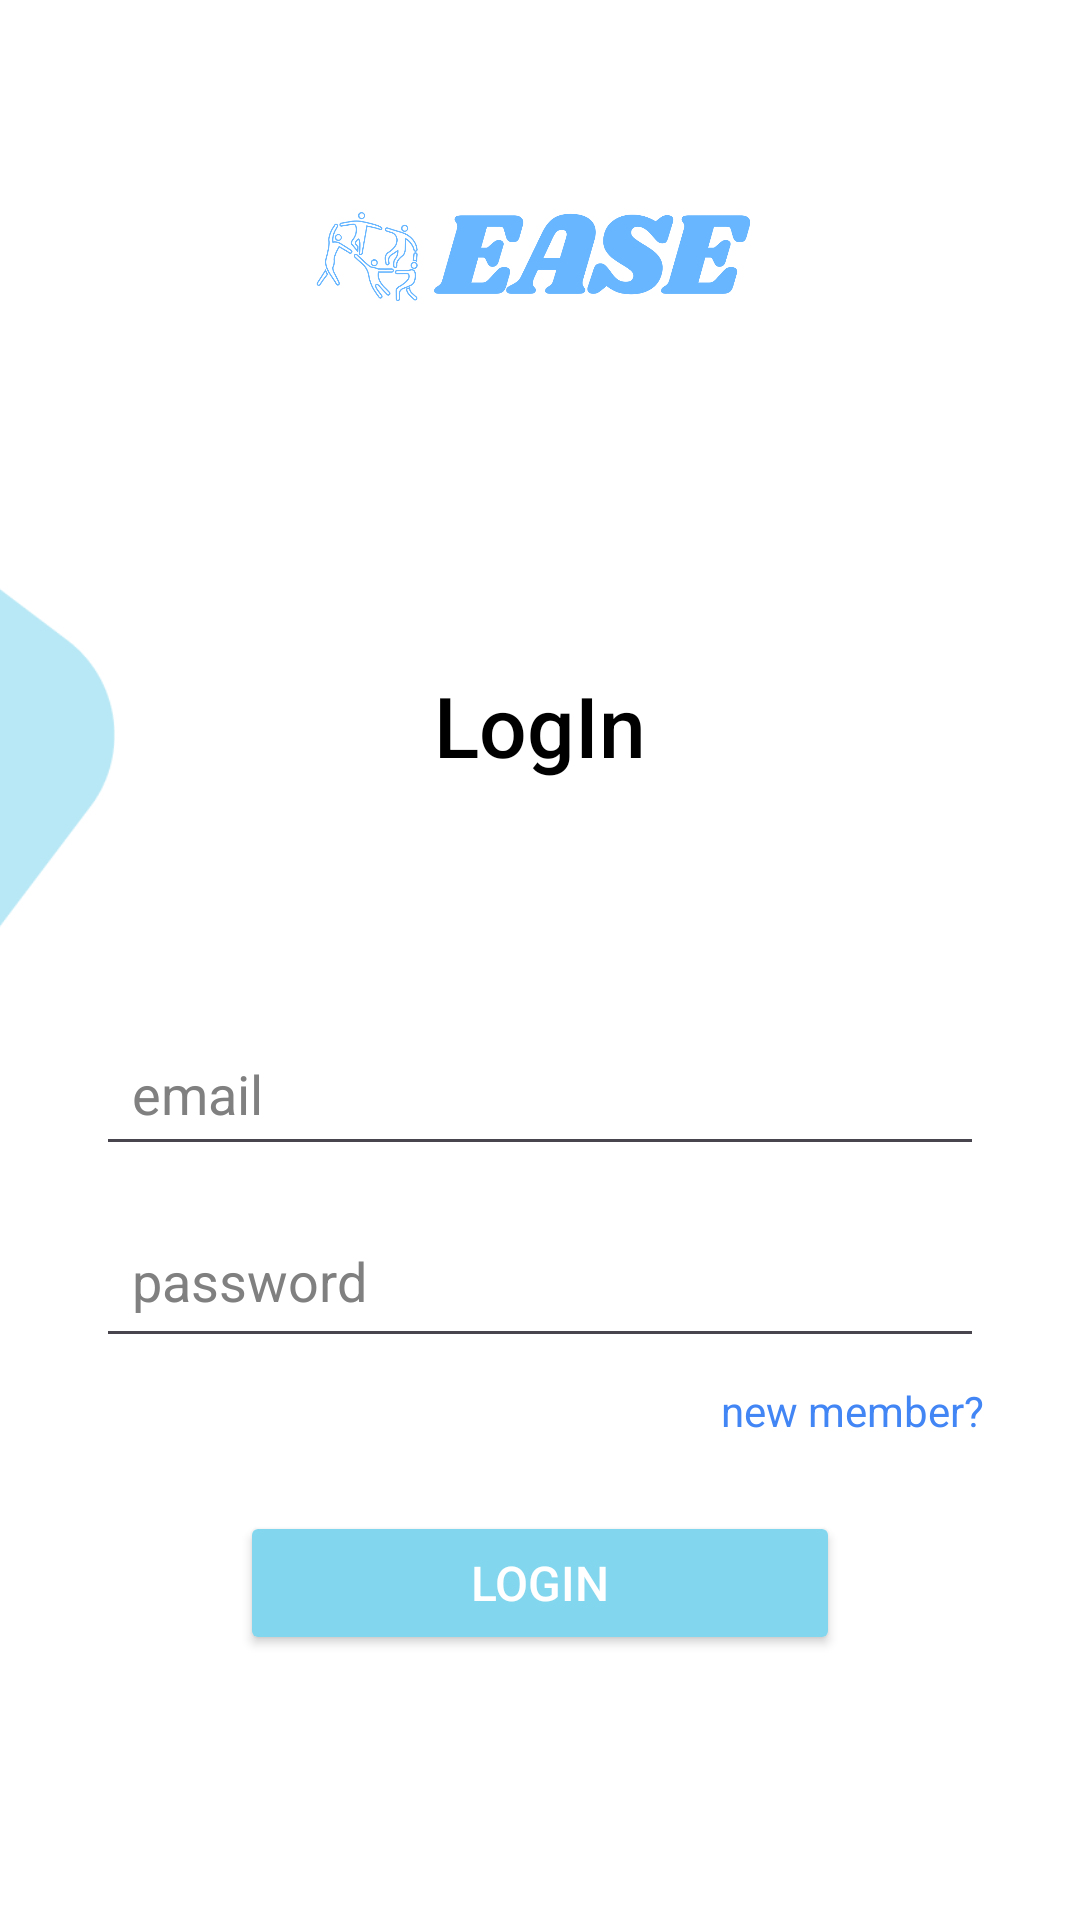

Reconstruct the res/layout file that produces this screen, plus the resources it refers to.
<!-- AndroidManifest.xml: application theme Theme.EaseApp -->
<!-- res/layout/fragment_login.xml -->
<?xml version="1.0" encoding="utf-8"?>
<androidx.constraintlayout.widget.ConstraintLayout xmlns:android="http://schemas.android.com/apk/res/android"
    xmlns:app="http://schemas.android.com/apk/res-auto"
    xmlns:tools="http://schemas.android.com/tools"
    android:id="@+id/login_fragment"
    android:layout_width="match_parent"
    android:layout_height="match_parent"
    android:background="#FFFFFF"
    android:layoutDirection="ltr">

    <ImageView
        android:id="@+id/logo_image"
        android:layout_width="154dp"
        android:layout_height="75dp"
        android:layout_marginTop="48dp"
        android:src="@drawable/logo"
        app:layout_constraintEnd_toEndOf="parent"
        app:layout_constraintStart_toStartOf="parent"
        app:layout_constraintTop_toTopOf="parent" />

    <TextView
        android:id="@+id/login_title"
        android:layout_width="wrap_content"
        android:layout_height="wrap_content"
        android:layout_marginTop="100dp"
        android:fontFamily="sans-serif-medium"
        android:text="LogIn"
        android:textAlignment="viewStart"
        android:gravity="start"
        android:textColor="#000000"
        android:textSize="28sp"
        app:layout_constraintEnd_toEndOf="parent"
        app:layout_constraintStart_toStartOf="parent"
        app:layout_constraintTop_toBottomOf="@+id/logo_image" />

    <EditText
        android:id="@+id/email_field_login"
        android:layout_width="0dp"
        android:layout_height="wrap_content"
        android:layout_marginStart="32dp"
        android:layout_marginTop="80dp"
        android:layout_marginEnd="32dp"
        android:drawableLeft="@drawable/ic_user"
        android:drawablePadding="8dp"
        android:gravity="start"
        android:hint="email"
        android:minHeight="48dp"
        android:padding="12dp"
        android:textAlignment="viewStart"
        android:textColor="#000000"
        android:textColorHint="#808080"
        app:layout_constraintEnd_toEndOf="parent"
        app:layout_constraintStart_toStartOf="parent"
        app:layout_constraintTop_toBottomOf="@id/login_title" />

    
    <EditText
        android:id="@+id/password_field"
        android:layout_width="0dp"
        android:layout_height="wrap_content"
        android:layout_marginStart="32dp"
        android:layout_marginTop="16dp"
        android:layout_marginEnd="32dp"
        android:drawableLeft="@drawable/lock"
        android:drawablePadding="8dp"
        android:gravity="start"
        android:hint="password"
        android:inputType="textPassword"
        android:minHeight="48dp"
        android:paddingStart="12dp"
        android:paddingEnd="12dp"
        android:textAlignment="viewStart"
        android:textColor="#000000"
        android:textColorHint="#808080"
        app:layout_constraintEnd_toEndOf="parent"
        app:layout_constraintStart_toStartOf="parent"
        app:layout_constraintTop_toBottomOf="@id/email_field_login" />

    <TextView
        android:id="@+id/new_member_link"
        android:layout_width="wrap_content"
        android:layout_height="wrap_content"
        android:layout_marginTop="8dp"
        android:text="new member?"
        android:textAlignment="viewStart"
        android:gravity="start"
        android:textColor="#4285F4"
        android:textSize="14sp"
        app:layout_constraintEnd_toEndOf="@id/password_field"
        app:layout_constraintTop_toBottomOf="@id/password_field" />

    
    <Button
        android:id="@+id/login_button"
        android:layout_width="0dp"
        android:layout_height="wrap_content"
        android:layout_marginStart="48dp"
        android:layout_marginTop="24dp"
        android:layout_marginEnd="48dp"
        android:backgroundTint="#82D6ED"
        android:text="Login"
        android:textColor="#FFFFFF"
        android:textSize="16sp"
        app:layout_constraintEnd_toEndOf="@id/password_field"
        app:layout_constraintStart_toStartOf="@id/password_field"
        app:layout_constraintTop_toBottomOf="@id/new_member_link" />


    <ImageView
        android:id="@+id/imageView"
        android:layout_width="270dp"
        android:layout_height="238dp"
        android:layout_marginEnd="232dp"
        android:src="@drawable/blue_shape_template"
        app:layout_constraintEnd_toEndOf="parent"
        app:layout_constraintTop_toBottomOf="@+id/logo_image" />

</androidx.constraintlayout.widget.ConstraintLayout>
<!-- resources referenced by this layout -->
<resources>
  <!-- drawable blue_shape_template: png bitmap (drawable, 4225 bytes) -->
  <!-- drawable logo: png bitmap (drawable, 53535 bytes) -->
  <style name="Theme.EaseApp" parent="Base.Theme.EaseApp" />
  <style name="Base.Theme.EaseApp" parent="Theme.Material3.DayNight.NoActionBar">
          
          
      </style>
</resources>
